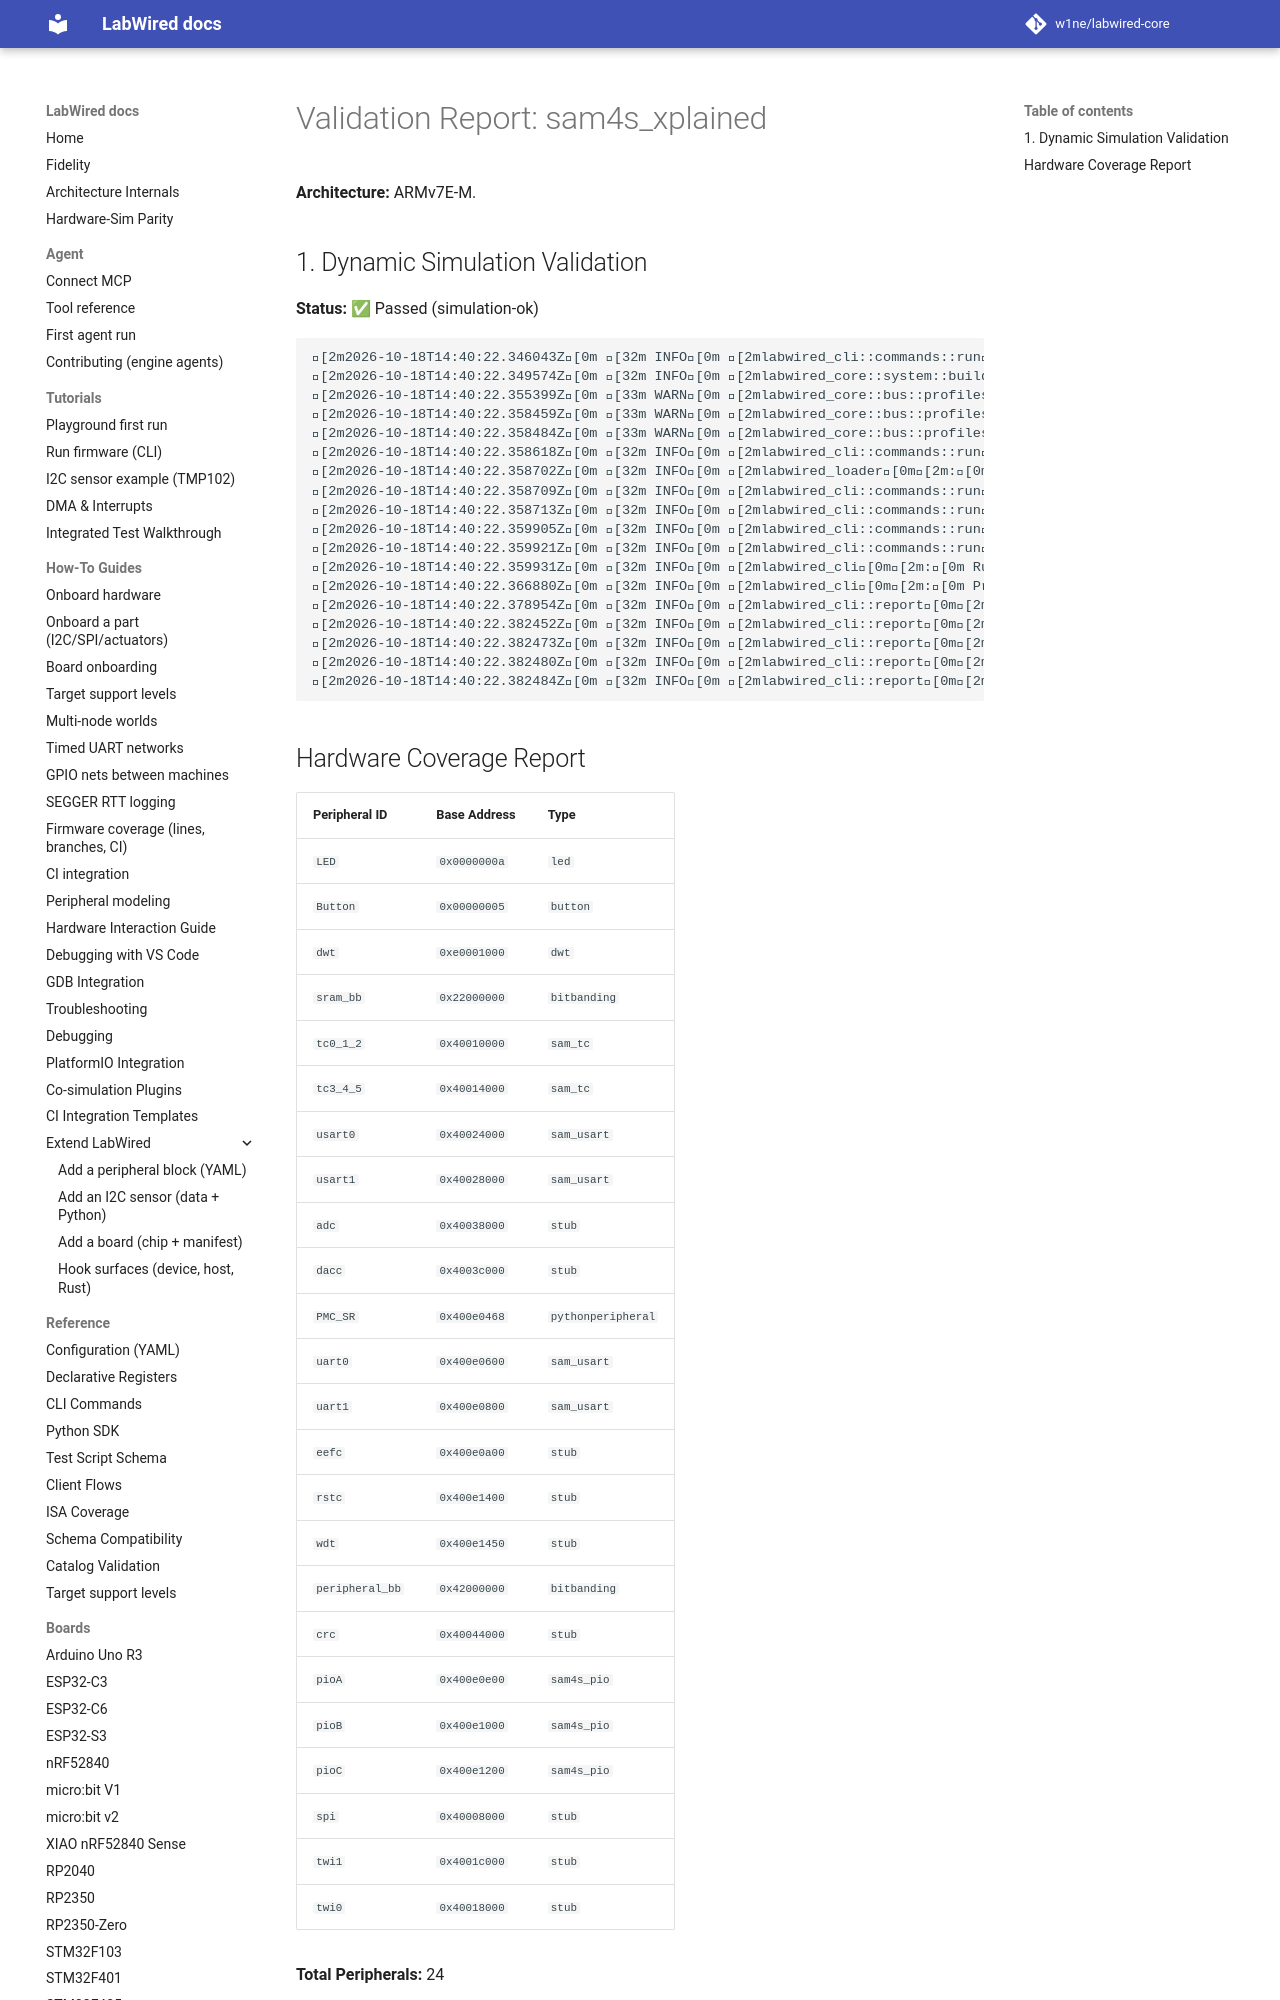

repository: MbedLabs/labwired-core · page: boards/sam4s_xplained/index.html · generator: mkdocs

# Validation Report: sam4s_xplained

**Architecture:** ARMv7E-M.

## 1. Dynamic Simulation Validation
**Status:** ✅ Passed (simulation-ok)

```text
[2m2026-10-18T14:40:22.346043Z[0m [32m INFO[0m [2mlabwired_cli::commands::run[0m[2m:[0m Starting LabWired Simulator
[2m2026-10-18T14:40:22.349574Z[0m [32m INFO[0m [2mlabwired_core::system::builder[0m[2m:[0m Loading chip descriptor: ../../chips/onboarding/sam4s_xplained.yaml
[2m2026-10-18T14:40:22.355399Z[0m [33m WARN[0m [2mlabwired_core::bus::profiles[0m[2m:[0m GPIO type 'sam4s_pio' (peripheral 'pioA') has no dedicated register model; falling back to the STM32F1 placeholder layout. This is a known-incomplete onboarding model — set `config.profile` or add a real model for correct behaviour.
[2m2026-10-18T14:40:22.358459Z[0m [33m WARN[0m [2mlabwired_core::bus::profiles[0m[2m:[0m GPIO type 'sam4s_pio' (peripheral 'pioB') has no dedicated register model; falling back to the STM32F1 placeholder layout. This is a known-incomplete onboarding model — set `config.profile` or add a real model for correct behaviour.
[2m2026-10-18T14:40:22.358484Z[0m [33m WARN[0m [2mlabwired_core::bus::profiles[0m[2m:[0m GPIO type 'sam4s_pio' (peripheral 'pioC') has no dedicated register model; falling back to the STM32F1 placeholder layout. This is a known-incomplete onboarding model — set `config.profile` or add a real model for correct behaviour.
[2m2026-10-18T14:40:22.358618Z[0m [32m INFO[0m [2mlabwired_cli::commands::run[0m[2m:[0m Loading firmware: "/home/andrii/Projects/labwired-renode/core/tests/fixtures/uart-ok-thumbv7m.elf"
[2m2026-10-18T14:40:22.358702Z[0m [32m INFO[0m [2mlabwired_loader[0m[2m:[0m ELF Entry Point: 0x401
[2m2026-10-18T14:40:22.358709Z[0m [32m INFO[0m [2mlabwired_cli::commands::run[0m[2m:[0m
